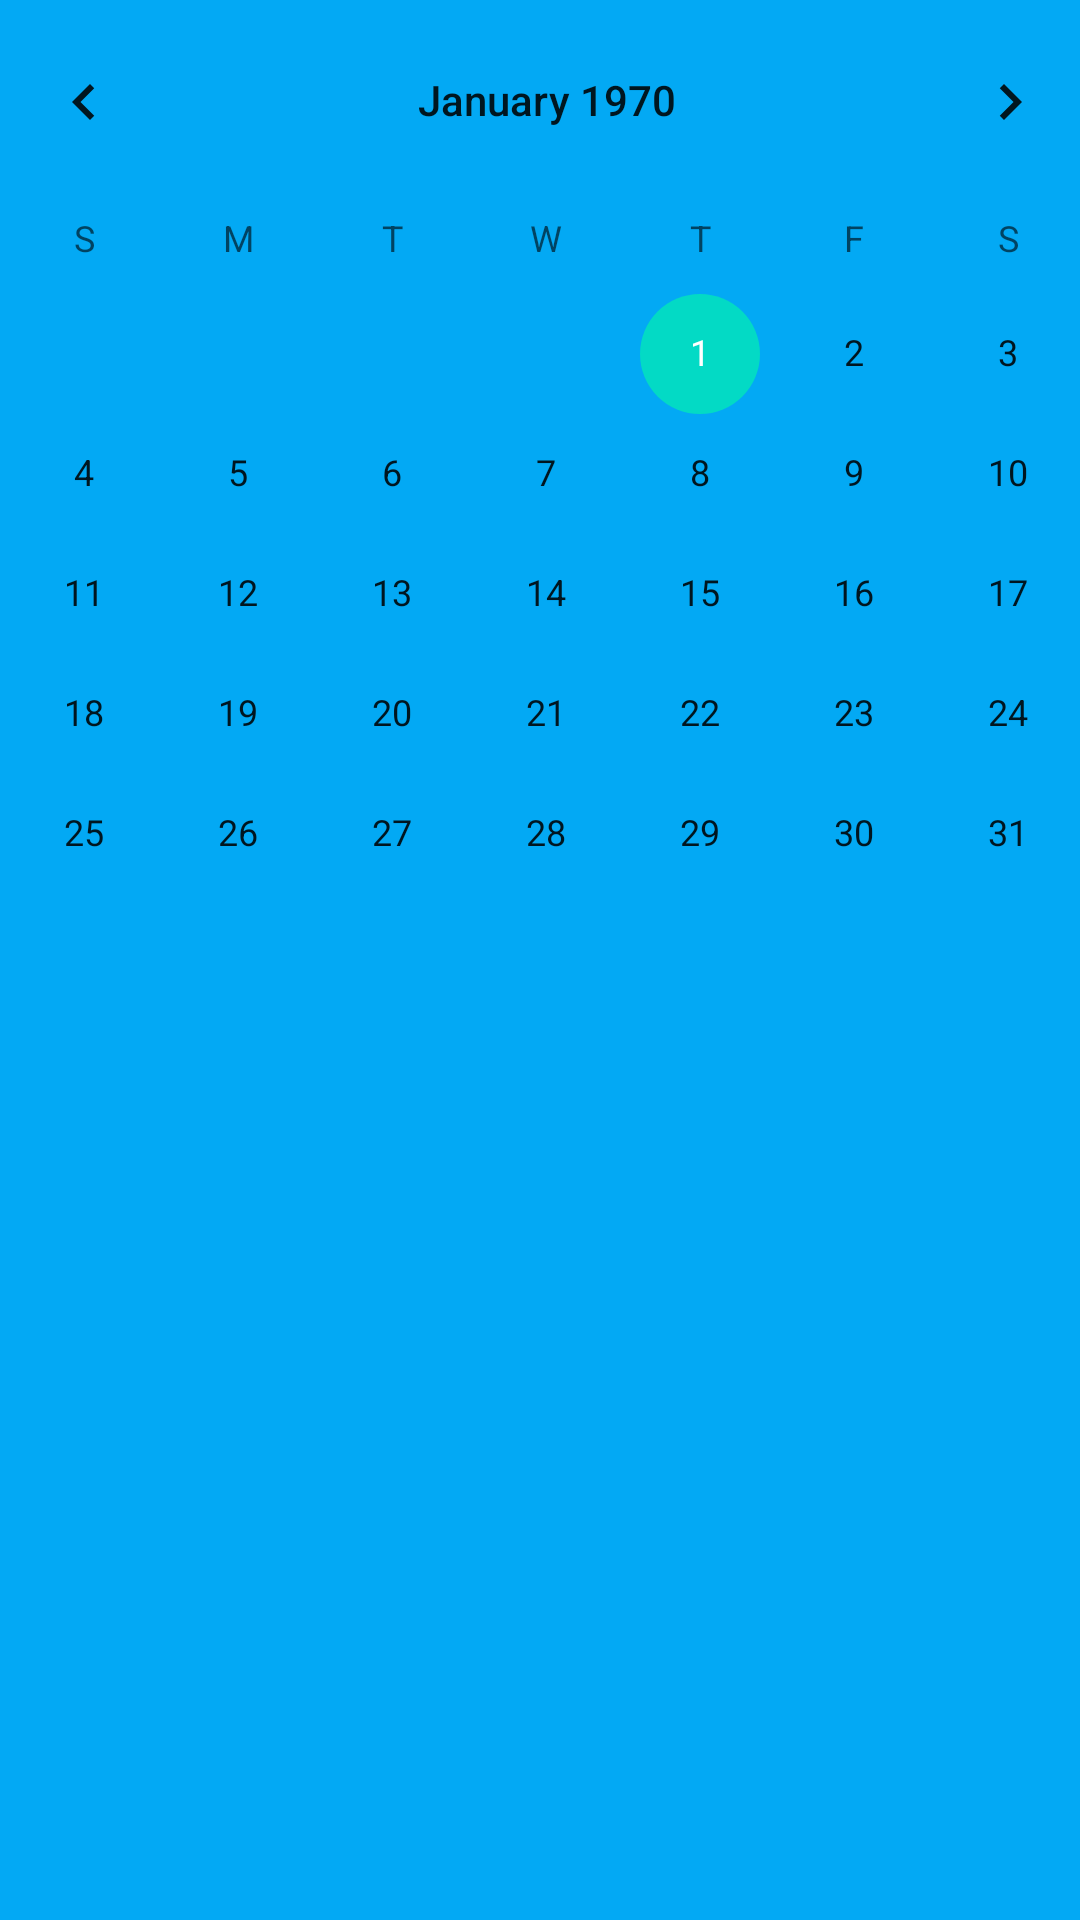

Here is an Android app screen rendered from its layout file. Give the layout XML and the strings, colors and styles it references.
<!-- AndroidManifest.xml: application theme Theme.Vladimir_Rybalkopr319k -->
<!-- res/layout/activity_main2.xml -->
<?xml version="1.0" encoding="utf-8"?>
<androidx.constraintlayout.widget.ConstraintLayout xmlns:android="http://schemas.android.com/apk/res/android"
    xmlns:app="http://schemas.android.com/apk/res-auto"
    xmlns:tools="http://schemas.android.com/tools"
    android:layout_width="match_parent"
    android:layout_height="match_parent"
    android:background="#03A9F4"
    tools:context=".MainActivity2">

    <CalendarView
        android:id="@+id/calendarView"
        android:layout_width="400dp"
        android:layout_height="400dp"
        android:focusedMonthDateColor="#FFFFFF"
        android:selectedWeekBackgroundColor="#B12222"
        android:unfocusedMonthDateColor="#FFFFFF"
        android:weekNumberColor="#E40000"
        app:layout_constraintBottom_toBottomOf="parent"
        app:layout_constraintEnd_toEndOf="parent"
        app:layout_constraintHorizontal_bias="0.454"
        app:layout_constraintStart_toStartOf="parent"
        app:layout_constraintTop_toTopOf="parent"
        app:layout_constraintVertical_bias="0.0" />

    <ImageView
        android:id="@+id/imageView111"
        android:layout_width="80dp"
        android:layout_height="80dp"
        android:onClick="onClick123"
        app:layout_constraintBottom_toBottomOf="parent"
        app:layout_constraintEnd_toEndOf="parent"
        app:layout_constraintHorizontal_bias="0.498"
        app:layout_constraintStart_toStartOf="parent"
        app:layout_constraintTop_toTopOf="parent"
        app:layout_constraintVertical_bias="1.0"
        app:srcCompat="@drawable/_24222" />

</androidx.constraintlayout.widget.ConstraintLayout>
<!-- resources referenced by this layout -->
<resources>
  <style name="Theme.Vladimir_Rybalkopr319k" parent="Theme.MaterialComponents.DayNight.NoActionBar">
          
          <item name="colorPrimary">@color/purple_500</item>
          <item name="colorPrimaryVariant">@color/black</item>
          <item name="colorOnPrimary">@color/white</item>
          
          <item name="colorSecondary">@color/teal_200</item>
          <item name="colorSecondaryVariant">@color/teal_700</item>
          <item name="colorOnSecondary">@color/black</item>
          
          <item name="android:statusBarColor" tools:targetApi="l">?attr/colorPrimaryVariant</item>
          
      </style>
  <color name="purple_500">#FF6200EE</color>
  <color name="black">#FF000000</color>
  <color name="white">#FFFFFFFF</color>
  <color name="teal_200">#FF03DAC5</color>
  <color name="teal_700">#FF018786</color>
</resources>
